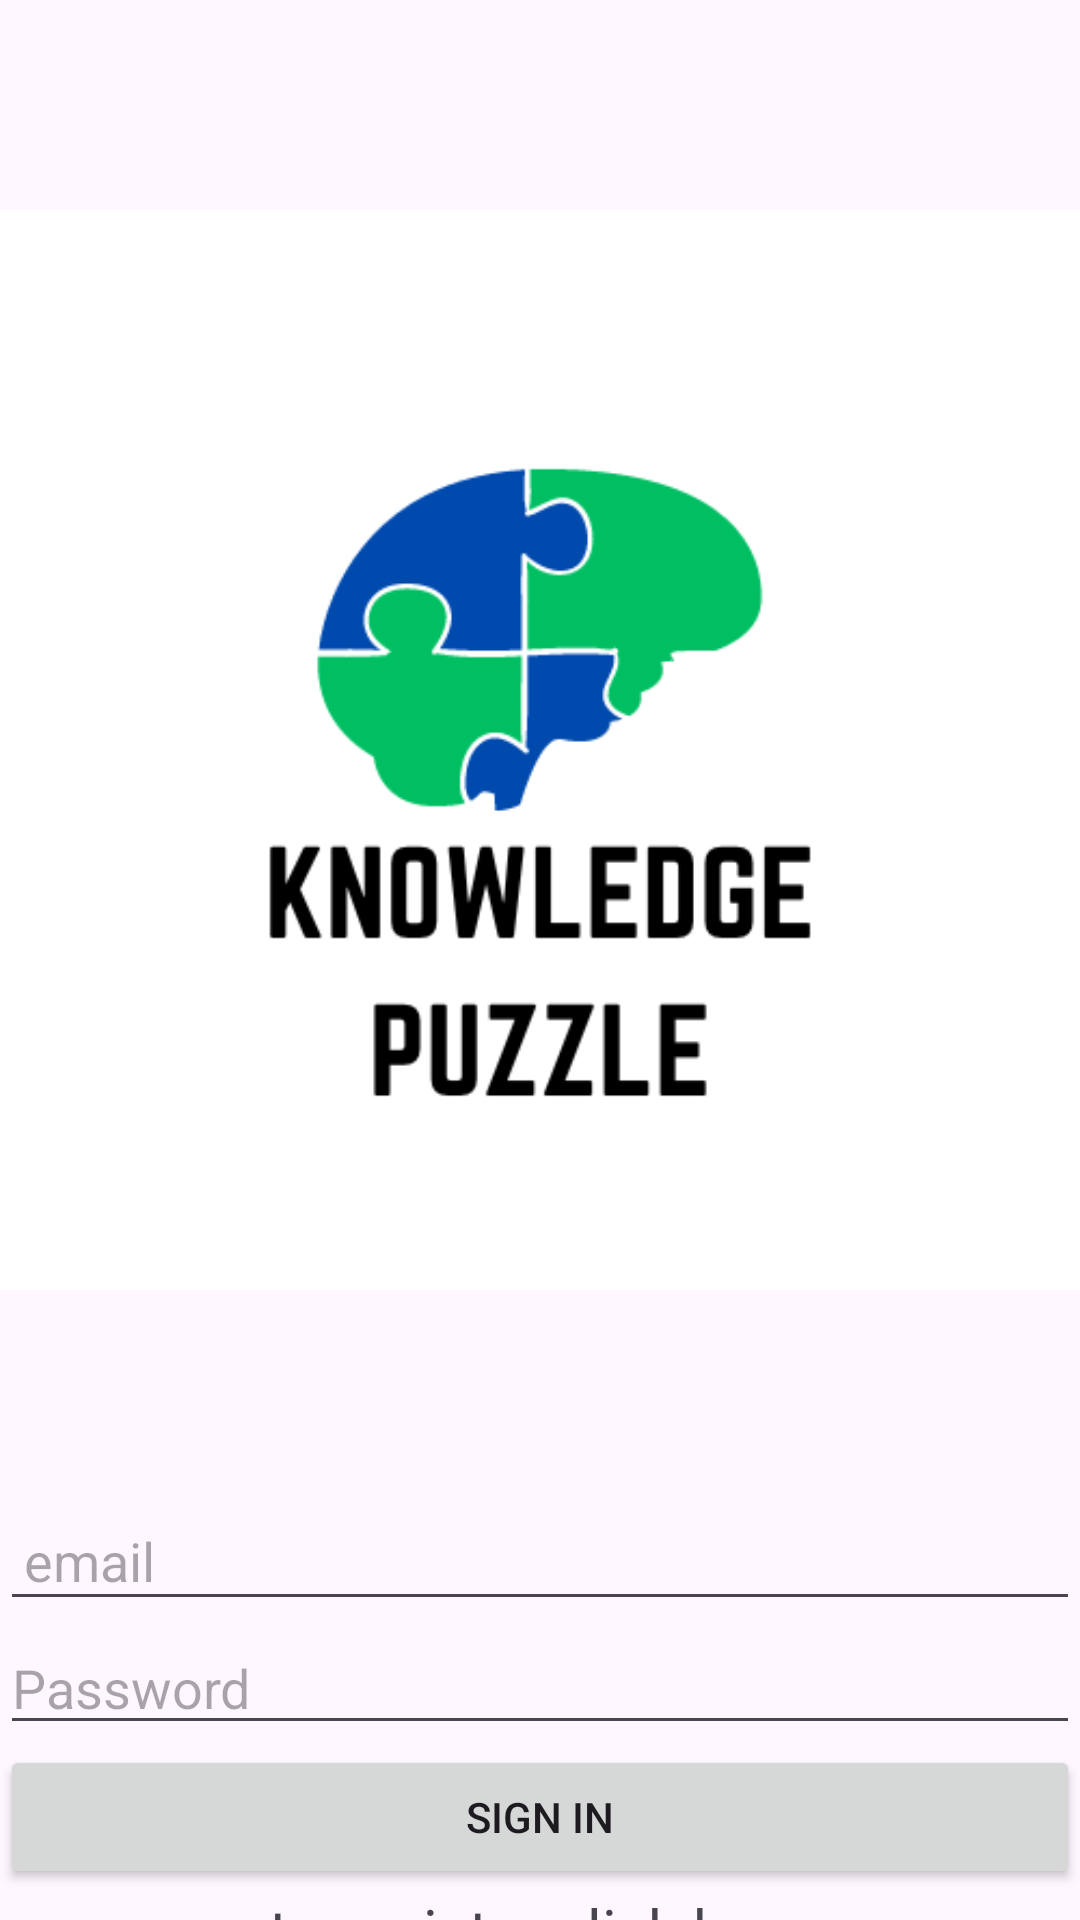

This screen was rendered from an Android layout file. Write that file and the resources it references.
<!-- AndroidManifest.xml: application theme Theme.QuizAppOussaid -->
<!-- res/layout/activity_main.xml -->
<?xml version="1.0" encoding="utf-8"?>
<LinearLayout xmlns:android="http://schemas.android.com/apk/res/android"
    xmlns:tools="http://schemas.android.com/tools"
    android:layout_width="match_parent"
    android:layout_height="match_parent"
    tools:context=".MainActivity"
    android:orientation="vertical"
    android:layout_margin="25dp"
    >

    <ImageView
        android:layout_width="wrap_content"
        android:layout_height="wrap_content"
        android:src="@drawable/logopuzzle"/>
    <EditText
        android:layout_width="match_parent"
        android:layout_height="wrap_content"
        android:id="@+id/etMail"
        android:hint="email"
        android:padding="8dp"
        android:drawableLeft="@drawable/mail"/>
    <EditText
        android:layout_width="match_parent"
        android:layout_height="wrap_content"
        android:id="@+id/etPassword"
        android:hint="Password"
        android:inputType="textPassword"
        android:drawableLeft="@drawable/password"/>
    <Button
        android:layout_width="match_parent"
        android:layout_height="wrap_content"
        android:text="Sign in"
        android:id="@+id/bLogin"/>
    <TextView
        android:layout_width="wrap_content"
        android:layout_height="wrap_content"
        android:text="to register click here"
        android:id="@+id/tvRegister"
        android:layout_gravity="center"
        android:textSize="20dp"/>

</LinearLayout>
<!-- resources referenced by this layout -->
<resources>
  <!-- drawable logopuzzle: png bitmap (drawable, 16431 bytes) -->
  <style name="Theme.QuizAppOussaid" parent="Base.Theme.QuizAppOussaid" />
  <style name="Base.Theme.QuizAppOussaid" parent="Theme.Material3.DayNight.NoActionBar">
          
          
      </style>
</resources>
